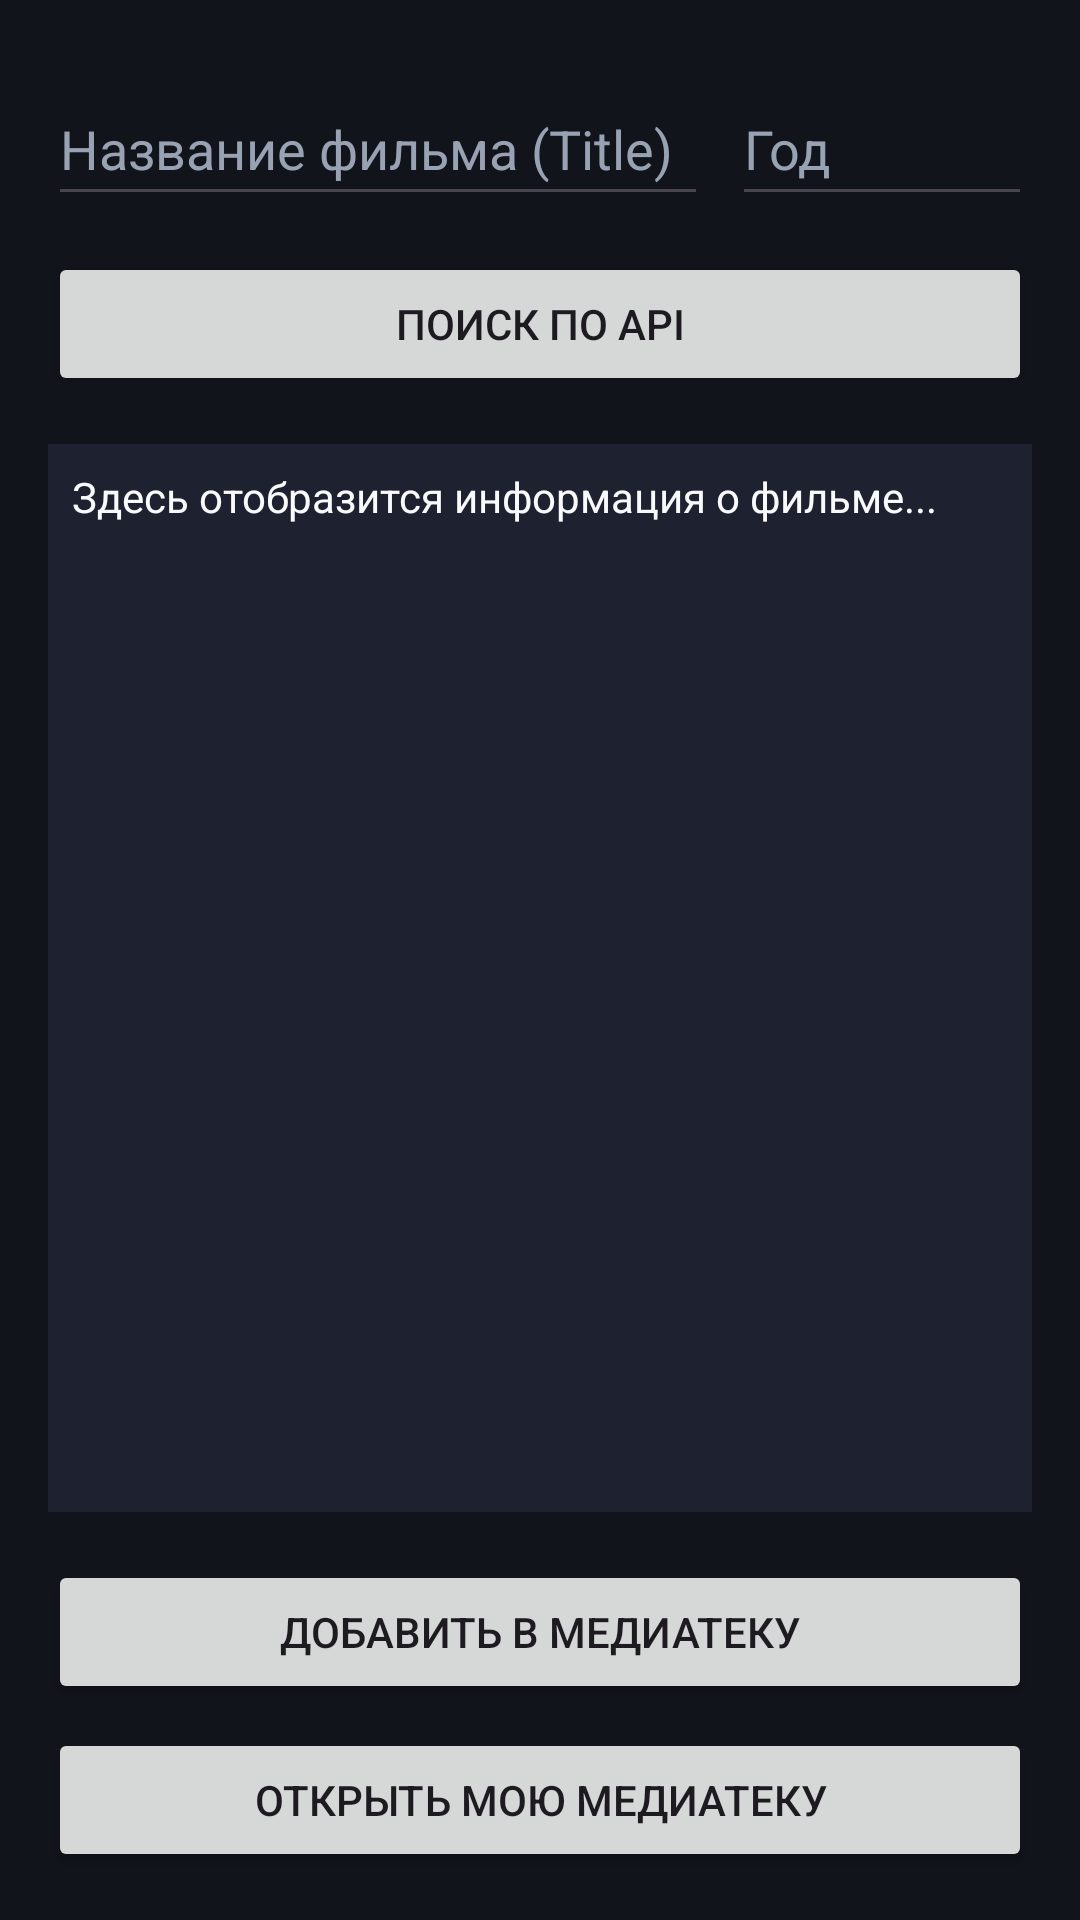

This screen was rendered from an Android layout file. Write that file and the resources it references.
<!-- AndroidManifest.xml: application theme Theme.PR_3kurs_5_2_9_trifonov -->
<!-- res/layout/activity_search.xml -->
<?xml version="1.0" encoding="utf-8"?>
<androidx.constraintlayout.widget.ConstraintLayout xmlns:android="http://schemas.android.com/apk/res/android"
    xmlns:app="http://schemas.android.com/apk/res-auto"
    xmlns:tools="http://schemas.android.com/tools"
    android:fitsSystemWindows="true"
    android:layout_width="match_parent"
    android:layout_height="match_parent"
    android:padding="16dp">

    <EditText
        android:id="@+id/etTitle"
        android:layout_width="0dp"
        android:layout_height="wrap_content"
        android:layout_marginEnd="8dp"
        android:textColor="@color/text_main"
        android:hint="@string/title"
        android:textColorHint="@color/text_secondary"
        android:inputType="text"
        android:minHeight="48dp"
        android:layout_marginTop="8dp"
        app:layout_constraintEnd_toStartOf="@id/etYear"
        app:layout_constraintStart_toStartOf="parent"
        app:layout_constraintTop_toTopOf="parent" />

    <EditText
        android:id="@+id/etYear"
        android:layout_width="100dp"
        android:layout_height="wrap_content"
        android:hint="@string/year"
        android:textColor="@color/text_main"
        android:textColorHint="@color/text_secondary"
        android:inputType="number"
        android:minHeight="48dp"
        android:layout_marginTop="8dp"
        app:layout_constraintEnd_toEndOf="parent"
        app:layout_constraintTop_toTopOf="parent" />

    <Button
        android:id="@+id/btnSearch"
        android:layout_width="0dp"
        android:layout_height="wrap_content"
        android:text="@string/findbyapi"
        android:layout_marginTop="12dp"
        app:layout_constraintTop_toBottomOf="@id/etTitle"
        app:layout_constraintStart_toStartOf="parent"
        app:layout_constraintEnd_toEndOf="parent" />

    <ScrollView
        android:id="@+id/svResult"
        android:layout_width="0dp"
        android:layout_height="0dp"
        android:layout_marginTop="16dp"
        android:layout_marginBottom="16dp"
        android:background="@color/surface_card"
        android:padding="8dp"
        app:layout_constraintTop_toBottomOf="@id/btnSearch"
        app:layout_constraintBottom_toTopOf="@id/btnAddToLibrary"
        app:layout_constraintStart_toStartOf="parent"
        app:layout_constraintEnd_toEndOf="parent">

        <TextView
            android:id="@+id/tvMovieInfo"
            android:layout_width="match_parent"
            android:layout_height="wrap_content"
            android:text="@string/showinfo"
            android:textColor="@color/text_main"
            android:textSize="14sp" />
    </ScrollView>

    <Button
        android:id="@+id/btnAddToLibrary"
        android:layout_width="0dp"
        android:layout_height="wrap_content"
        android:text="@string/addmedia"
        android:layout_marginBottom="8dp"
        app:layout_constraintBottom_toTopOf="@id/btnOpenLibrary"
        app:layout_constraintStart_toStartOf="parent"
        app:layout_constraintEnd_toEndOf="parent" />

    <Button
        android:id="@+id/btnOpenLibrary"
        android:layout_width="0dp"
        android:layout_height="wrap_content"
        android:text="@string/openmedia"
        app:layout_constraintBottom_toBottomOf="parent"
        app:layout_constraintStart_toStartOf="parent"
        app:layout_constraintEnd_toEndOf="parent" />

</androidx.constraintlayout.widget.ConstraintLayout>
<!-- resources referenced by this layout -->
<resources>
  <color name="surface_card">#1E2230</color>
  <color name="text_main">#F9FAFB</color>
  <color name="text_secondary">#98A2B3</color>
  <string name="addmedia">Добавить в медиатеку</string>
  <string name="findbyapi">Поиск по API</string>
  <string name="openmedia">Открыть мою медиатеку</string>
  <string name="showinfo">Здесь отобразится информация о фильме...</string>
  <string name="title">Название фильма (Title)</string>
  <string name="year">Год</string>
  <style name="Theme.PR_3kurs_5_2_9_trifonov" parent="Theme.Material3.DayNight.NoActionBar">
          <item name="colorPrimary">@color/primary</item>
          <item name="android:windowBackground">@color/background_dark</item>
  
          <item name="android:statusBarColor">@android:color/transparent</item>
          <item name="android:windowLightStatusBar">false</item>
      </style>
  <color name="primary">#7F56D9</color>
  <color name="background_dark">#12141C</color>
</resources>
